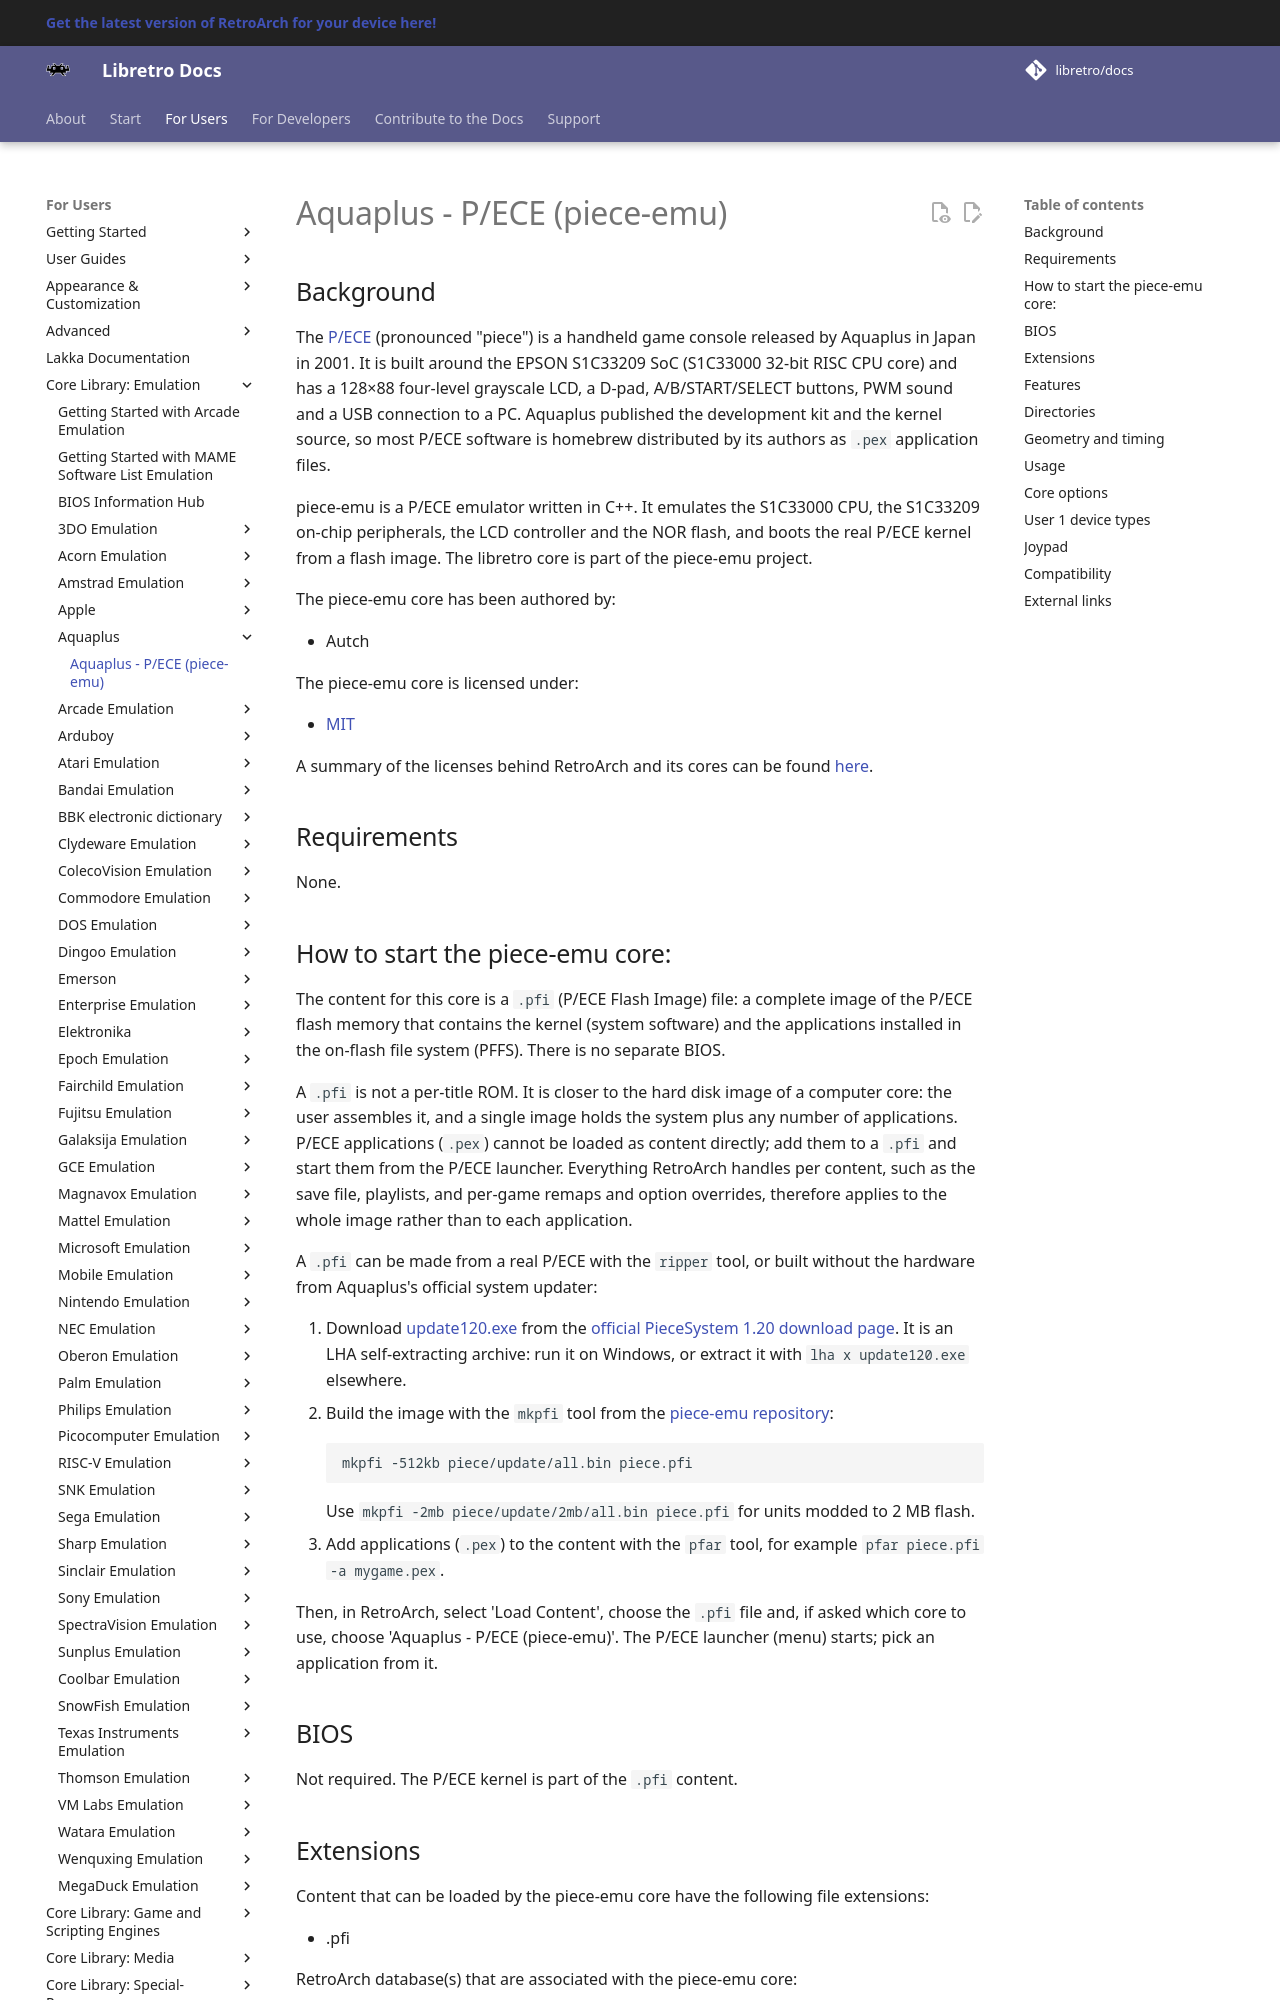

repository: libretro/docs · page: library/piece/index.html · generator: mkdocs

---
title: "piece-emu – Aquaplus P/ECE core for RetroArch"
description: "RetroArch piece-emu core (Aquaplus P/ECE): how to prepare .pfi content, save data, core options and controls. piece-emu emulates the Aquaplus P/ECE handheld, a Japanese homebrew-oriented portable from 2001."
---

# Aquaplus - P/ECE (piece-emu)

## Background

The [P/ECE](https://aquaplus.jp/piece/) (pronounced "piece") is a handheld game console released by Aquaplus in Japan in 2001. It is built around the EPSON S1C33209 SoC (S1C33000 32-bit RISC CPU core) and has a 128×88 four-level grayscale LCD, a D-pad, A/B/START/SELECT buttons, PWM sound and a USB connection to a PC. Aquaplus published the development kit and the kernel source, so most P/ECE software is homebrew distributed by its authors as `.pex` application files.

piece-emu is a P/ECE emulator written in C++. It emulates the S1C33000 CPU, the S1C33209 on-chip peripherals, the LCD controller and the NOR flash, and boots the real P/ECE kernel from a flash image. The libretro core is part of the piece-emu project.

The piece-emu core has been authored by:

- Autch

The piece-emu core is licensed under:

- [MIT](https://github.com/autch/piece-emu/blob/main/LICENSE)

A summary of the licenses behind RetroArch and its cores can be found [here](../development/licenses.md).

## Requirements

None.
